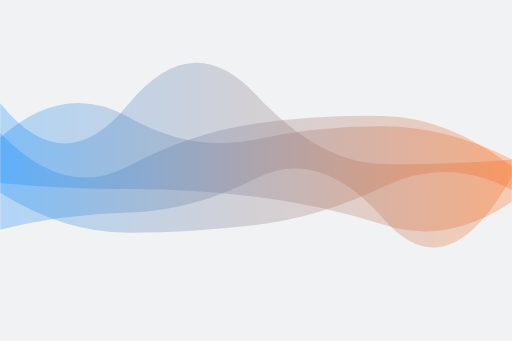
t = 0.00 s
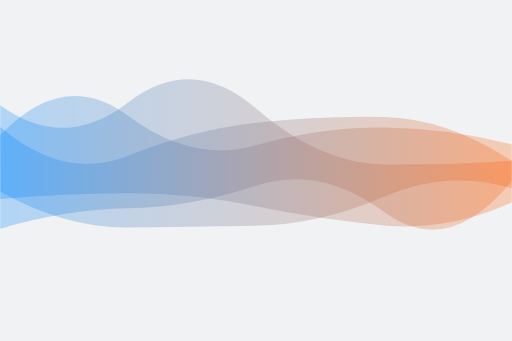
t = 4.16 s
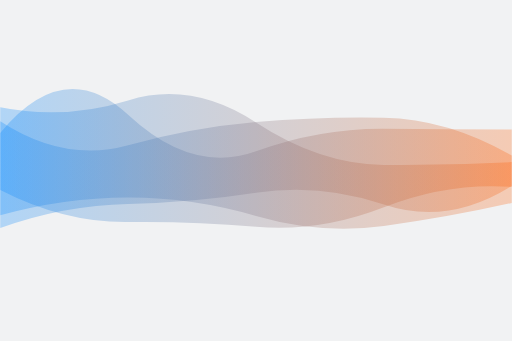
t = 8.33 s

The animated SVG that drew these frames (rendered in a browser with its animation timeline set to each time). Animation: 3 SMIL elements (animate=3); frames cover the first 8.32 s, repeats indefinitely.

<svg xmlns="http://www.w3.org/2000/svg" xmlns:xlink="http://www.w3.org/1999/xlink" style="margin:auto;background:#f1f2f3;display:block;z-index:1;position:relative" width="3000" height="2000" preserveAspectRatio="xMidYMid" viewBox="0 0 3000 2000">
<g transform="translate(1500,1000) scale(1,1) translate(-1500,-1000)"><linearGradient id="lg-0.2008130181631751" x1="0" x2="1" y1="0" y2="0">
  <stop stop-color="rgba(0, 134, 255, 0.6656451612903225)" offset="0"></stop>
  <stop stop-color="rgba(255, 91, 0, 0.6488709677419354)" offset="1"></stop>
</linearGradient><path d="" fill="url(#lg-0.2008130181631751)" opacity="0.4">
  <animate attributeName="d" dur="50s" repeatCount="indefinite" keyTimes="0;0.333;0.667;1" calcmod="spline" keySplines="0.2 0 0.2 1;0.2 0 0.2 1;0.2 0 0.2 1" begin="0s" values="M0 0M 0 1346.0642736698899Q 375 1256.3144606141059 750 1247.0415262623885T 1500 1047.362116203229T 2250 1285.6678476225318T 3000 1034.0742364141106L 3000 975.801194156817Q 2625 689.7486873580261 2250 680.5366663810548T 1500 723.6836514544998T 750 974.6583265906818T 0 780.036629615899Z;M0 0M 0 1327.7787529415752Q 375 1149.5588863702492 750 1145.2668772464094T 1500 1214.7425358625549T 2250 1112.9799421474072T 3000 1146.0139807599842L 3000 848.6756458526987Q 2625 705.6264502158814 2250 700.7673134694351T 1500 708.5565880411441T 750 729.8292183339282T 0 641.982032717613Z;M0 0M 0 1218.0982686346285Q 375 1073.7956466566345 750 1067.487329310936T 1500 1324.1002616260366T 2250 1053.3638492935343T 3000 1442.0644642474233L 3000 799.8345723184765Q 2625 672.8643788211567 2250 670.7242505595934T 1500 665.7535448381657T 750 904.9149153798917T 0 642.0441977893347Z;M0 0M 0 1346.0642736698899Q 375 1256.3144606141059 750 1247.0415262623885T 1500 1047.362116203229T 2250 1285.6678476225318T 3000 1034.0742364141106L 3000 975.801194156817Q 2625 689.7486873580261 2250 680.5366663810548T 1500 723.6836514544998T 750 974.6583265906818T 0 780.036629615899Z"></animate>
</path><path d="" fill="url(#lg-0.2008130181631751)" opacity="0.4">
  <animate attributeName="d" dur="50s" repeatCount="indefinite" keyTimes="0;0.333;0.667;1" calcmod="spline" keySplines="0.2 0 0.2 1;0.2 0 0.2 1;0.2 0 0.2 1" begin="-16.666666666666668s" values="M0 0M 0 1146.5787927877843Q 375 1377.94233723854 750 1371.243561149687T 1500 1335.9224511210782T 2250 1185.9019583327104T 3000 1142.4672980243874L 3000 968.4928474138391Q 2625 877.1122392983398 2250 870.6856115341251T 1500 893.6683072094446T 750 767.7270355876292T 0 588.0251344292194Z;M0 0M 0 1130.9306247986258Q 375 1366.8900285051382 750 1365.1539319877027T 1500 1319.037785048557T 2250 1093.581650883667T 3000 1113.9789083156954L 3000 935.4287458996126Q 2625 744.0133384242279 2250 740.9157737687449T 1500 817.3872190013506T 750 685.725428256099T 0 806.2826994208964Z;M0 0M 0 1097.977861535406Q 375 1247.6285080158355 750 1239.6186117632512T 1500 1340.5829360233001T 2250 1337.4914344772078T 3000 1078.7315104975617L 3000 584.3948264095161Q 2625 772.9697833926809 2250 770.0317590159092T 1500 957.6548190659909T 750 661.1876696670153T 0 752.3190587261322Z;M0 0M 0 1146.5787927877843Q 375 1377.94233723854 750 1371.243561149687T 1500 1335.9224511210782T 2250 1185.9019583327104T 3000 1142.4672980243874L 3000 968.4928474138391Q 2625 877.1122392983398 2250 870.6856115341251T 1500 893.6683072094446T 750 767.7270355876292T 0 588.0251344292194Z"></animate>
</path><path d="" fill="url(#lg-0.2008130181631751)" opacity="0.4">
  <animate attributeName="d" dur="50s" repeatCount="indefinite" keyTimes="0;0.333;0.667;1" calcmod="spline" keySplines="0.2 0 0.2 1;0.2 0 0.2 1;0.2 0 0.2 1" begin="-33.333333333333336s" values="M0 0M 0 1453.7284392404708Q 375 1210.027346583709 750 1209.0778853923532T 1500 1380.350025236923T 2250 1331.4899304982532T 3000 1196.7938574516497L 3000 965.3208720170235Q 2625 973.9956642417457 2250 972.2946193875467T 1500 882.2945644113712T 750 564.2872418705499T 0 652.8972129574664Z;M0 0M 0 1092.2864906573193Q 375 1210.4201001065162 750 1204.464741403636T 1500 1034.2958105096548T 2250 1313.0368936157001T 3000 1166.984021627754L 3000 819.0732059645458Q 2625 832.3551285508021 2250 824.3376391723441T 1500 771.7145203509738T 750 566.1514063196165T 0 639.7761378447036Z;M0 0M 0 1072.9847006481375Q 375 1109.2781239319338 750 1108.5854144982331T 1500 1153.7243051824446T 2250 1318.842217372405T 3000 1183.7818803371792L 3000 935.5961620355693Q 2625 966.9709773577929 2250 962.1833545766838T 1500 555.2006371913926T 750 613.1668176120927T 0 605.4342782389034Z;M0 0M 0 1453.7284392404708Q 375 1210.027346583709 750 1209.0778853923532T 1500 1380.350025236923T 2250 1331.4899304982532T 3000 1196.7938574516497L 3000 965.3208720170235Q 2625 973.9956642417457 2250 972.2946193875467T 1500 882.2945644113712T 750 564.2872418705499T 0 652.8972129574664Z"></animate>
</path></g>
</svg>
